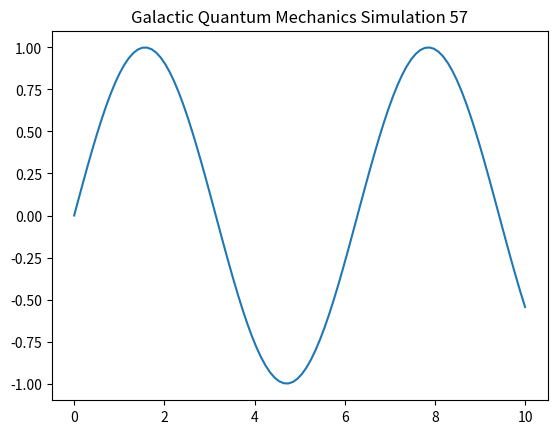

Write Python code to recreate this figure.
import numpy as np
import matplotlib.pyplot as plt

def run_simulation():
    t = np.linspace(0, 10, 100)
    y = np.sin(t)
    plt.plot(t, y)
    plt.title("Galactic Quantum Mechanics Simulation 57")
    plt.show()

if __name__ == "__main__":
    run_simulation()
